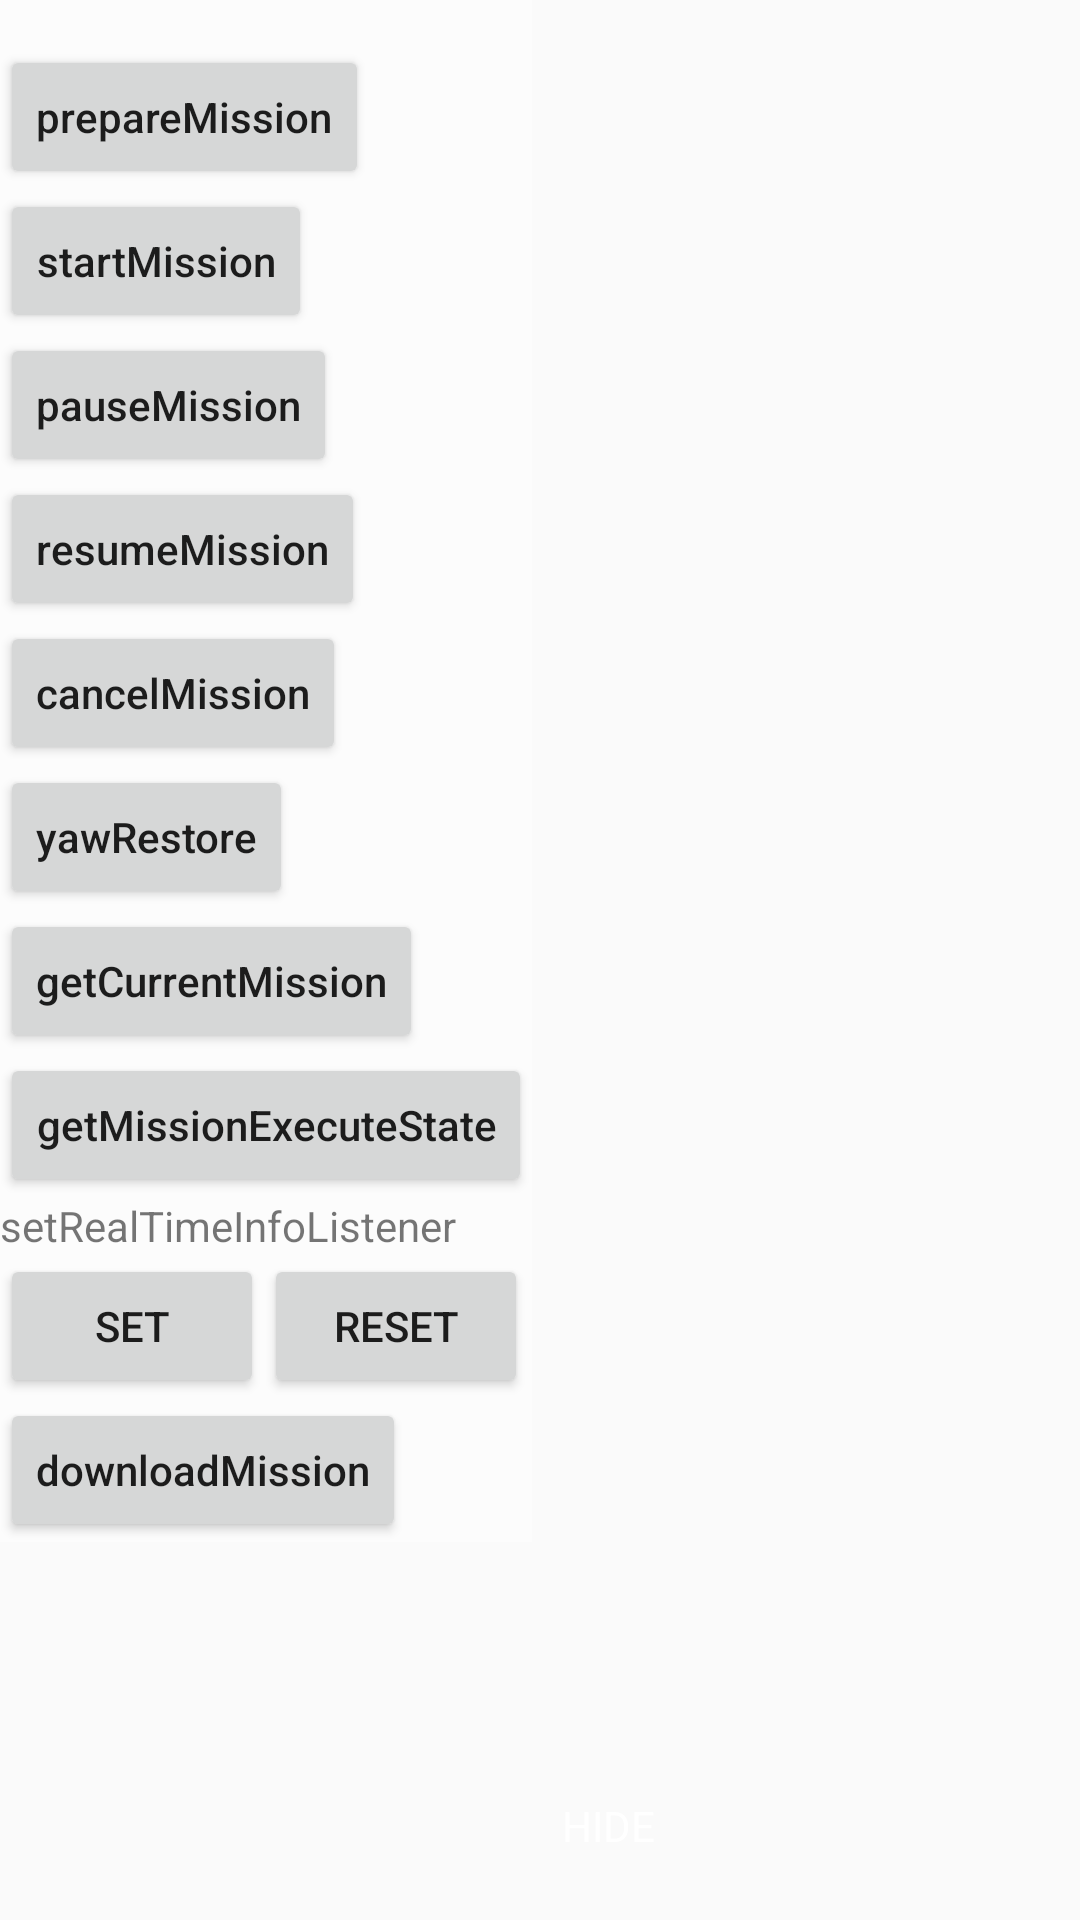

Layout XML and referenced resources for this Android screen:
<!-- AndroidManifest.xml: application theme AppTheme -->
<!-- res/layout/fragment_mission_menu.xml -->
<?xml version="1.0" encoding="utf-8"?>
<LinearLayout xmlns:android="http://schemas.android.com/apk/res/android"
    android:layout_width="match_parent"
    android:layout_height="match_parent"
    android:id="@+id/operatorLayout"
    android:clickable="true"
    android:orientation="horizontal">
    <ScrollView
        android:layout_width="wrap_content"
        android:layout_height="wrap_content"
        android:id="@+id/operatorScroll"
        android:background="#88ffffff"
        >

        <LinearLayout
            android:layout_width="wrap_content"
            android:layout_height="wrap_content"
            android:orientation="vertical">

            <LinearLayout
                android:id="@+id/missionOperate"
                android:layout_width="wrap_content"
                android:layout_height="wrap_content"
                android:layout_marginTop="15dp"
                android:orientation="vertical">

                <FrameLayout
                    android:layout_width="wrap_content"
                    android:layout_height="wrap_content">

                    <Button
                        android:id="@+id/missionPrepare"
                        android:layout_width="wrap_content"
                        android:layout_height="wrap_content"
                        android:text="prepareMission"
                        android:textAllCaps="false" />

                    <ProgressBar
                        android:id="@+id/progressBarPrepare"
                        style="?android:attr/progressBarStyle"
                        android:layout_width="12dp"
                        android:layout_height="12dp"
                        android:visibility="gone" />
                </FrameLayout>

                <Button
                    android:id="@+id/missionStart"
                    android:layout_width="wrap_content"
                    android:layout_height="wrap_content"
                    android:layout_weight="1"
                    android:text="startMission"
                    android:textAllCaps="false" />

                <Button
                    android:id="@+id/missionPause"
                    android:layout_width="wrap_content"
                    android:layout_height="wrap_content"
                    android:layout_alignBaseline="@+id/missionStart"
                    android:layout_weight="1"
                    android:text="pauseMission"
                    android:textAllCaps="false" />

                <Button
                    android:id="@+id/missionResume"
                    android:layout_width="wrap_content"
                    android:layout_height="wrap_content"
                    android:layout_weight="1"
                    android:text="resumeMission"
                    android:textAllCaps="false" />

                <Button
                    android:id="@+id/missionCancel"
                    android:layout_width="wrap_content"
                    android:layout_height="wrap_content"
                    android:layout_weight="1"
                    android:text="cancelMission"
                    android:textAllCaps="false" />

                <Button
                    android:id="@+id/yawRestore"
                    android:layout_width="wrap_content"
                    android:layout_height="wrap_content"
                    android:layout_weight="1"
                    android:text="yawRestore"
                    android:textAllCaps="false" />

                <Button
                    android:id="@+id/getCurrentMission"
                    android:layout_width="wrap_content"
                    android:layout_height="wrap_content"
                    android:layout_weight="1"
                    android:text="getCurrentMission"
                    android:textAllCaps="false" />

                <Button
                    android:id="@+id/getMissionExecuteState"
                    android:layout_width="wrap_content"
                    android:layout_height="wrap_content"
                    android:layout_weight="1"
                    android:text="getMissionExecuteState"
                    android:textAllCaps="false" />

                <LinearLayout
                    android:layout_width="wrap_content"
                    android:layout_height="wrap_content"
                    android:orientation="vertical">

                    <TextView
                        android:layout_width="wrap_content"
                        android:layout_height="wrap_content"
                        android:text="setRealTimeInfoListener" />

                    <LinearLayout
                        android:layout_width="wrap_content"
                        android:layout_height="wrap_content"
                        android:orientation="horizontal">

                        <Button
                            android:id="@+id/setRealTimeInfoListener"
                            android:layout_width="wrap_content"
                            android:layout_height="wrap_content"
                            android:text="set" />

                        <Button
                            android:id="@+id/resetRealTimeInfoListener"
                            android:layout_width="wrap_content"
                            android:layout_height="wrap_content"
                            android:text="reset" />
                    </LinearLayout>
                </LinearLayout>
            </LinearLayout>


            <Button
                android:id="@+id/missionDownload"
                android:layout_width="wrap_content"
                android:layout_height="wrap_content"
                android:layout_alignParentLeft="true"
                android:layout_below="@+id/missionOperate"
                android:text="downloadMission"
                android:textAllCaps="false" />


            <ProgressBar
                android:id="@+id/progressBarDownload"
                style="?android:attr/progressBarStyle"
                android:layout_width="12dp"
                android:layout_height="12dp"
                android:layout_alignParentLeft="true"
                android:layout_alignTop="@+id/missionDownload"
                android:visibility="gone" />
        </LinearLayout>
    </ScrollView>
    <TextView
        android:id="@+id/layoutShowState"
        android:layout_width="wrap_content"
        android:layout_height="wrap_content"
        android:layout_gravity="bottom"
        android:background="@drawable/mission_operator_show_bottom_bg"
        android:paddingLeft="10dp"
        android:paddingBottom="6dp"
        android:paddingTop="6dp"
        android:paddingRight="4dp"
        android:layout_marginBottom="8dp"
        android:textColor="@color/white"
        android:text="HIDE"/>
</LinearLayout>
<!-- resources referenced by this layout -->
<resources>
  <style name="AppTheme" parent="Theme.AppCompat.Light.DarkActionBar">
          
          <item name="colorPrimary">@color/colorPrimary</item>
          <item name="colorPrimaryDark">@color/colorPrimaryDark</item>
          <item name="colorAccent">@color/colorAccent</item>
      </style>
  <!-- not gathered from this repository: default colours our renderer supplied (Android Studio template values) -->
  <color name="white">#FFFFFFFF</color>
  <color name="colorPrimary">#FF6200EE</color>
  <color name="colorPrimaryDark">#FF3700B3</color>
  <color name="colorAccent">#FF03DAC5</color>
</resources>
